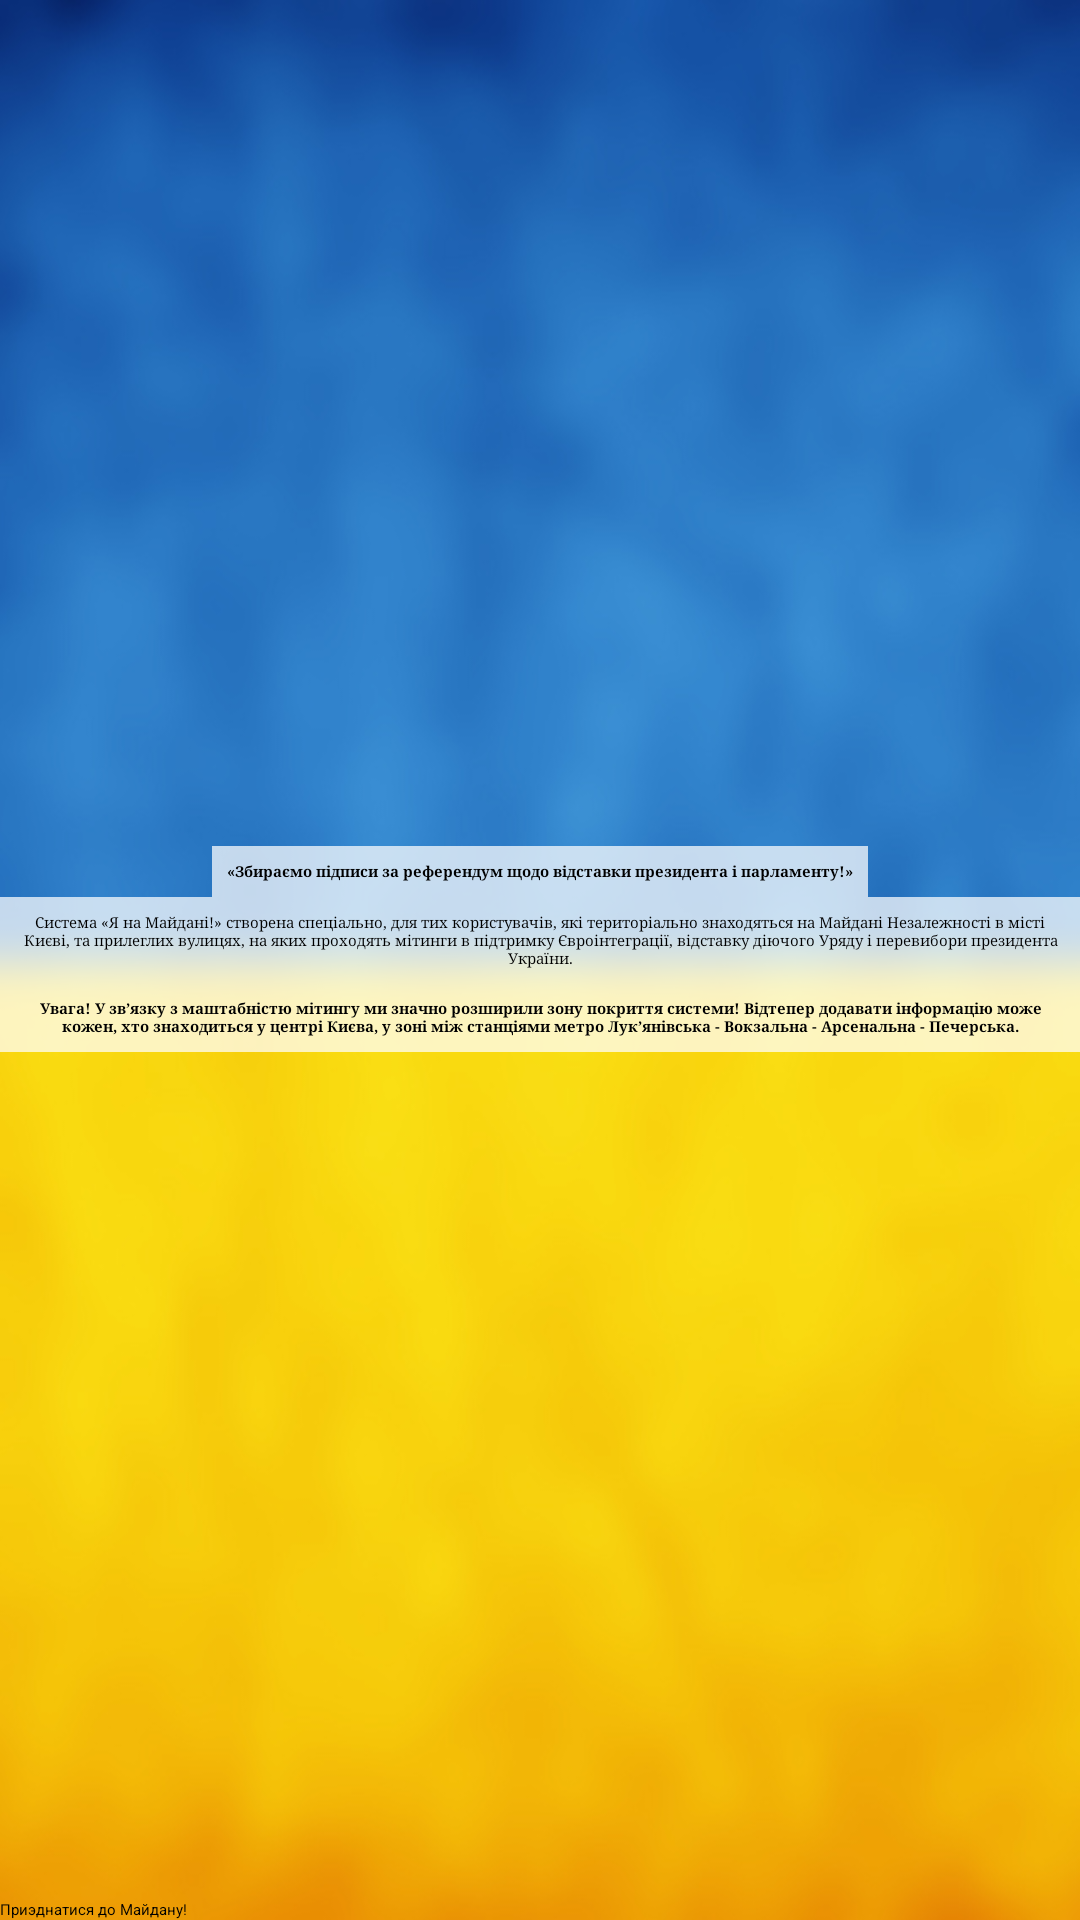

Layout XML and referenced resources for this Android screen:
<!-- AndroidManifest.xml: application theme AppTheme -->
<!-- res/layout/welcome_screen.xml -->
<?xml version="1.0" encoding="utf-8"?>
<LinearLayout xmlns:android="http://schemas.android.com/apk/res/android"
    android:layout_width="match_parent"
    android:layout_height="match_parent"
    android:background="@drawable/background"
    android:orientation="vertical" >

    <ScrollView
        android:id="@+id/scrollView1"
        android:layout_width="match_parent"
        android:layout_height="wrap_content"
        android:layout_weight="1"
        android:fillViewport="true" >

        <LinearLayout
            android:layout_width="match_parent"
            android:layout_height="match_parent"
            android:gravity="center"
            android:orientation="vertical" >

            <TextView
                android:id="@+id/textView3"
                android:layout_width="wrap_content"
                android:layout_height="wrap_content"
                android:text="@string/welcome_main"
                android:background="@color/white_transparent"
                android:gravity="center"
                android:padding="@dimen/d5p"
                android:textAppearance="?android:attr/textAppearanceMedium"
                android:textStyle="bold"
                android:typeface="serif" />

            <TextView
                android:id="@+id/textView1"
                android:layout_width="wrap_content"
                android:layout_height="wrap_content"
                android:background="@color/white_transparent"
                android:gravity="center"
                android:padding="@dimen/d5p"
                android:text="@string/welcome_title"
                android:textAppearance="?android:attr/textAppearanceMedium"
                android:typeface="serif" />

            <TextView
                android:id="@+id/textView2"
                android:layout_width="wrap_content"
                android:layout_height="wrap_content"
                android:background="@color/white_transparent"
                android:gravity="center"
                android:padding="@dimen/d5p"
                android:text="@string/welcome_new"
                android:textAppearance="?android:attr/textAppearanceMedium"
                android:textStyle="bold"
                android:typeface="serif" />

        </LinearLayout>
    </ScrollView>

    <Button
        android:id="@+id/startButton"
        android:layout_width="match_parent"
        android:layout_height="wrap_content"
        android:text="@string/start_button" />

</LinearLayout>
<!-- resources referenced by this layout -->
<resources>
  <color name="white_transparent">#baffffff</color>
  <dimen name="d5p">5dp</dimen>
  <!-- drawable background: jpg bitmap (drawable-hdpi, 71449 bytes) -->
  <string name="start_button">Приэднатися до Майдану!</string>
  <string name="welcome_main">«Збираємо підписи за референдум щодо відставки президента і парламенту!»</string>
  <string name="welcome_new">Увага! У зв’язку з маштабністю мітингу ми значно розширили зону покриття системи! Відтепер додавати інформацію може кожен, хто знаходиться у центрі Києва, у зоні між станціями метро  Лук’янівська -  Вокзальна -  Арсенальна -  Печерська.</string>
  <string name="welcome_title">Система «Я на Майдані!» створена спеціально, для тих користувачів, які територіально знаходяться на Майдані Незалежності в місті Києві, та прилеглих вулицях, на яких проходять мітинги в підтримку Євроінтеграції, відставку діючого Уряду і перевибори президента України.</string>
  <style name="AppTheme" parent="AppBaseTheme">
          
      </style>
  <style name="AppBaseTheme" parent="Theme.Sherlock.Light">
          
      </style>
</resources>
